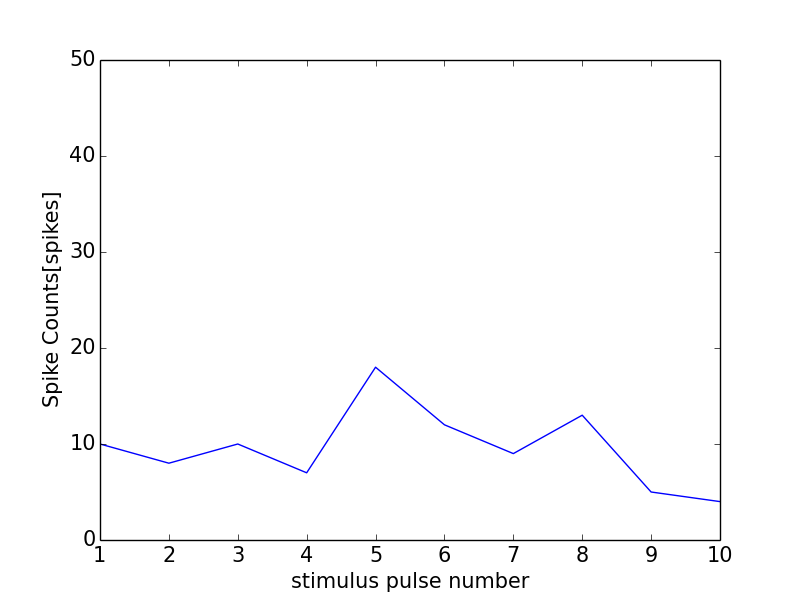

Data behind this chart, as committed beside it:
0, 0.0
0, 0
1, 10
2, 8
3, 10
4, 7
5, 18
6, 12
7, 9
8, 13
9, 5
10, 4
11, 0
